Run: headless pygame with SDL's dummy video driver; simulated clock (each Clock.tick advances the game by its frame time, no real sleeping); random seed 0; keys injected as events and as key.get_pressed() state; no mouse input.
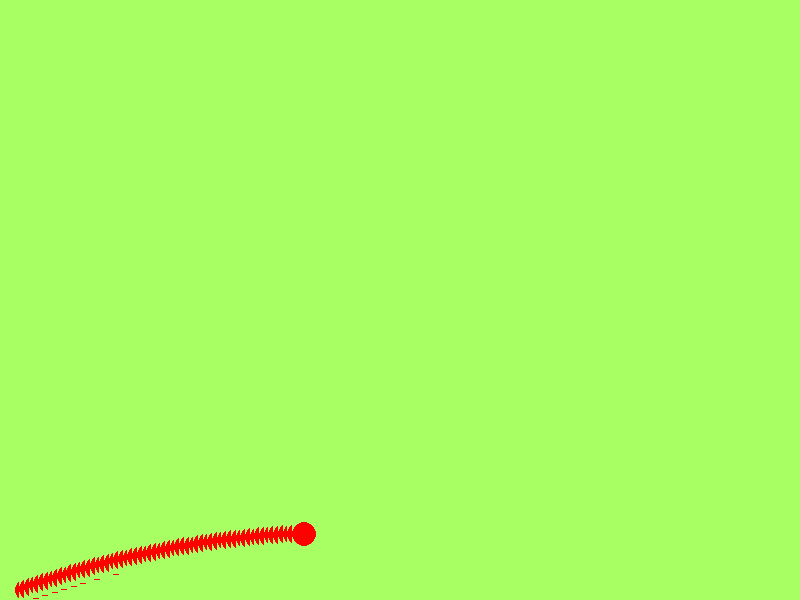
Frame 1 of 4 · flips 1–60 · no input
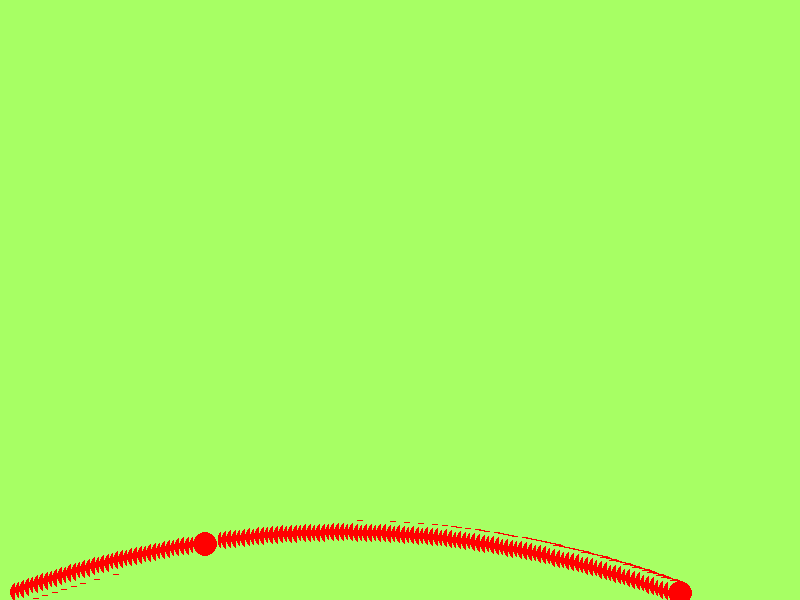
Frame 2 of 4 · flips 61–180 · tapped SPACE, RETURN · held RIGHT (→), D
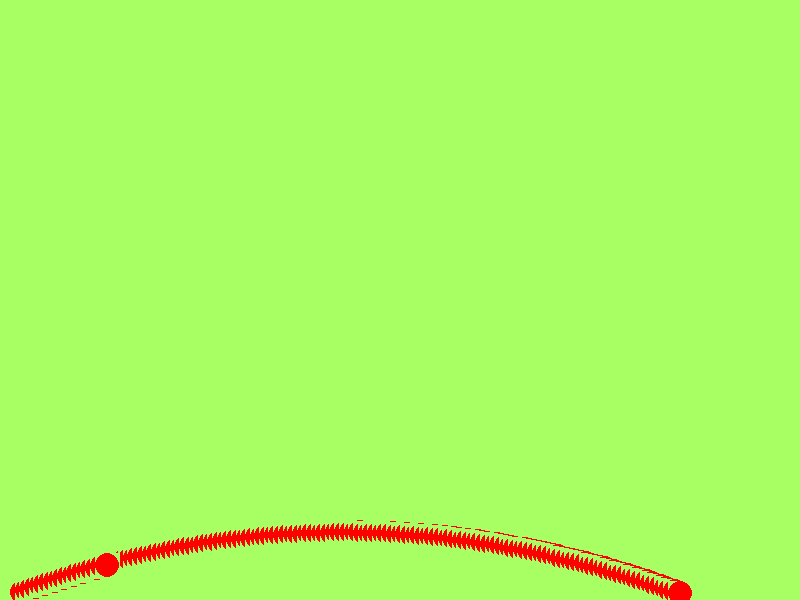
Frame 3 of 4 · flips 181–300 · held DOWN (↓), S
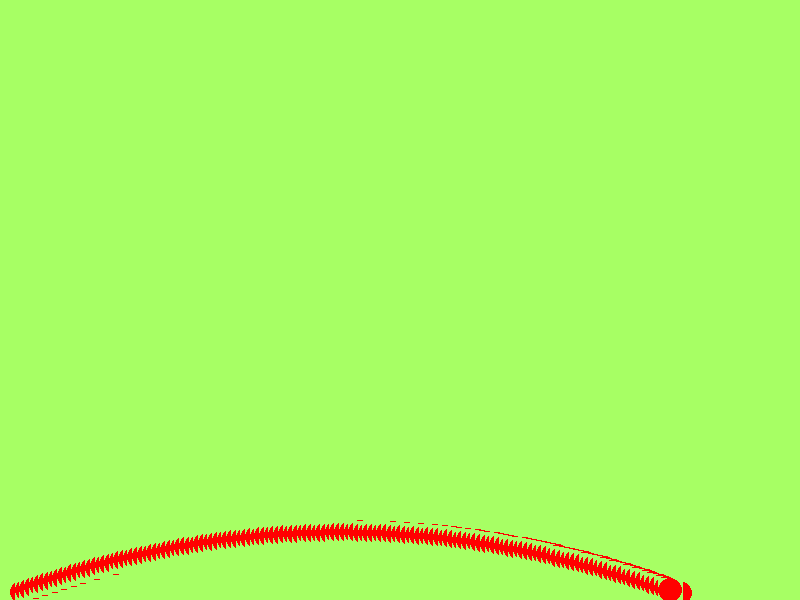
Frame 4 of 4 · flips 301–420 · held LEFT (←), A, UP (↑), W

The pygame program that drew these frames:

import pygame
import math

# GLOBAL VARIABLES
COLOR = (255, 100, 98)
SURFACE_COLOR = (167, 255, 100)
WIDTH = 800
HEIGHT = 600

# Object class
class Sprite(pygame.sprite.Sprite):
    def __init__(self, color, height, width):
            super().__init__()

            self.image = pygame.Surface([width, height])
            self.width=width
            self.color=color
            self.image.fill(SURFACE_COLOR)
            self.image.set_colorkey(COLOR)

            pygame.draw.circle(self.image,color,[width/2, width/2], width/2)

            self.rect = self.image.get_rect()
            self.time=0
            self.startRect=self.image.get_rect()
            print("start : ",self.startRect.x,self.startRect.y)
            
    def update(self):
        angle=math.radians(20)
        speed=100
        if self.rect.y<=580:
            self.time+=0.05
            velx=math.cos(angle)*speed
            vely=math.sin(angle)*speed
            dx=  velx*self.time
            dy=(vely*self.time)+((-9.81*(self.time**2))/2)
            #print(dx,dy)
            self.rect.x=self.startRect.x+dx
            self.rect.y=self.startRect.y-dy
            print(self.rect.x,self.rect.y)
        else:
           self.time=0 
           self.rect.x=self.startRect.x
           self.rect.y=self.startRect.y


pygame.init()

RED = (255, 0, 0)
BLUE = (0,0,255)

size = (WIDTH, HEIGHT)
screen = pygame.display.set_mode(size)
pygame.display.set_caption("Creating Sprite")

all_sprites_list = pygame.sprite.Group()

object_ = Sprite(RED, 25,25)
object_.rect.x = 10
object_.rect.y = 580
object_.startRect.x = 10
object_.startRect.y = 580


all_sprites_list.add(object_)


exit = True
clock = pygame.time.Clock()
screen.fill(SURFACE_COLOR)
while exit:
    for event in pygame.event.get():
        if event.type == pygame.QUIT:
            exit = False
    clock.tick(24)
    all_sprites_list.update()
    all_sprites_list.draw(screen)
    pygame.display.flip()
	

pygame.quit()
